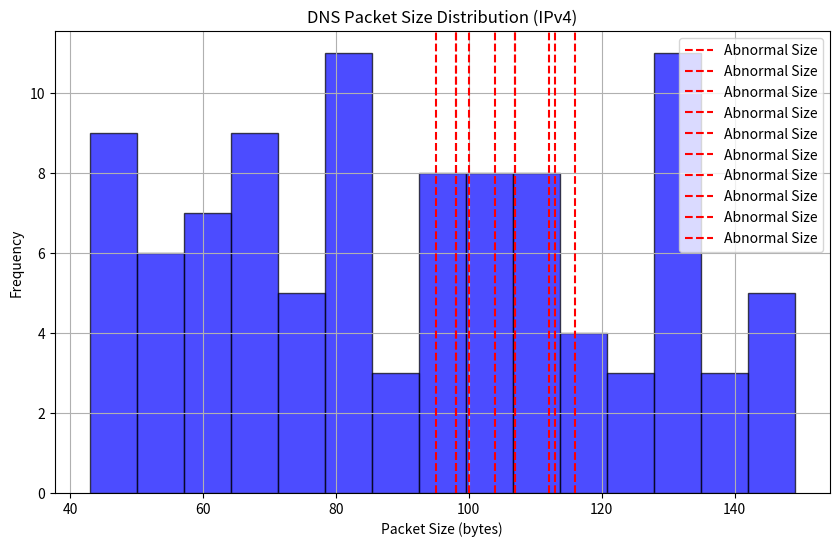

Write Python code to recreate this figure.
#DNS Packet Size Distribution (IPv4)

import matplotlib.pyplot as plt
import random

# Define the number of DNS packets and their sizes
num_packets = 100
packet_sizes = [random.randint(40, 150) for _ in range(num_packets)]

# Introduce spikes for abnormal packet sizes
abnormal_packets = [random.randint(80, 120) for _ in range(10)]
for i in range(10):
    packet_sizes[random.randint(0, num_packets - 1)] = abnormal_packets[i]

# Create a histogram for DNS Packet Size Distribution
plt.figure(figsize=(10, 6))
plt.hist(packet_sizes, bins=15, color='blue', edgecolor='black', alpha=0.7)
plt.xlabel('Packet Size (bytes)')
plt.ylabel('Frequency')
plt.title('DNS Packet Size Distribution (IPv4)')
plt.grid(True)

# Highlight abnormal packet sizes in red
for size in abnormal_packets:
    plt.axvline(x=size, color='red', linestyle='--', label='Abnormal Size')

plt.legend()
plt.show()
